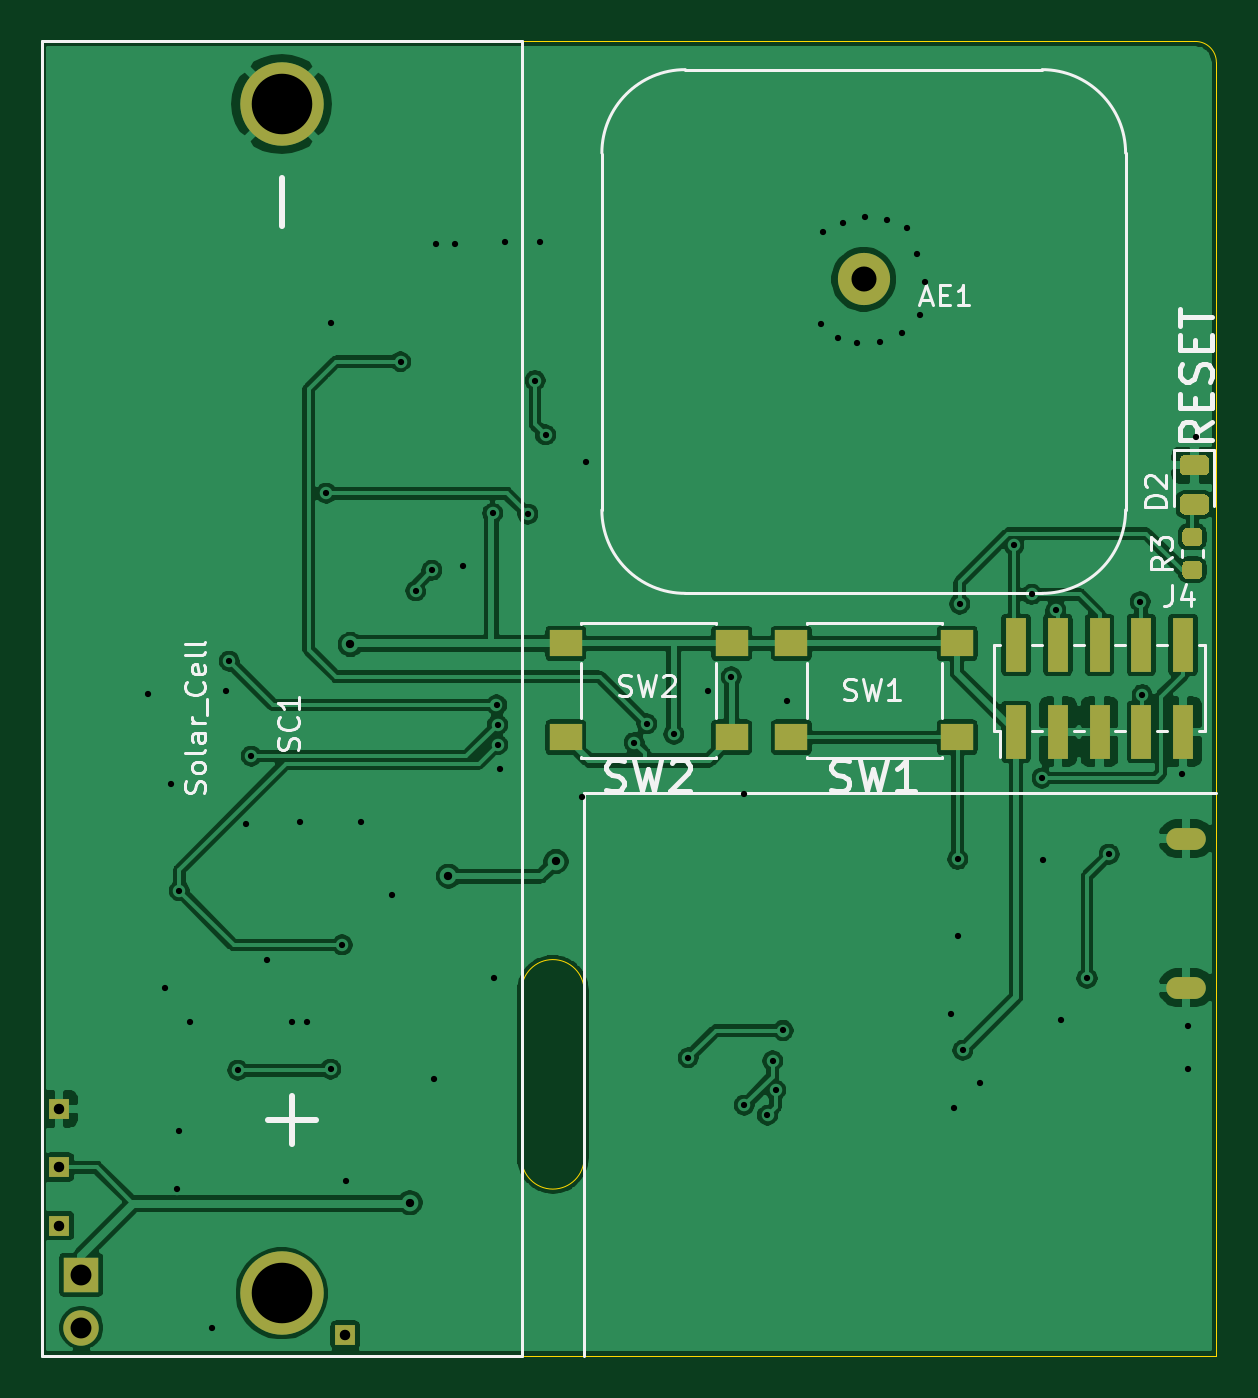
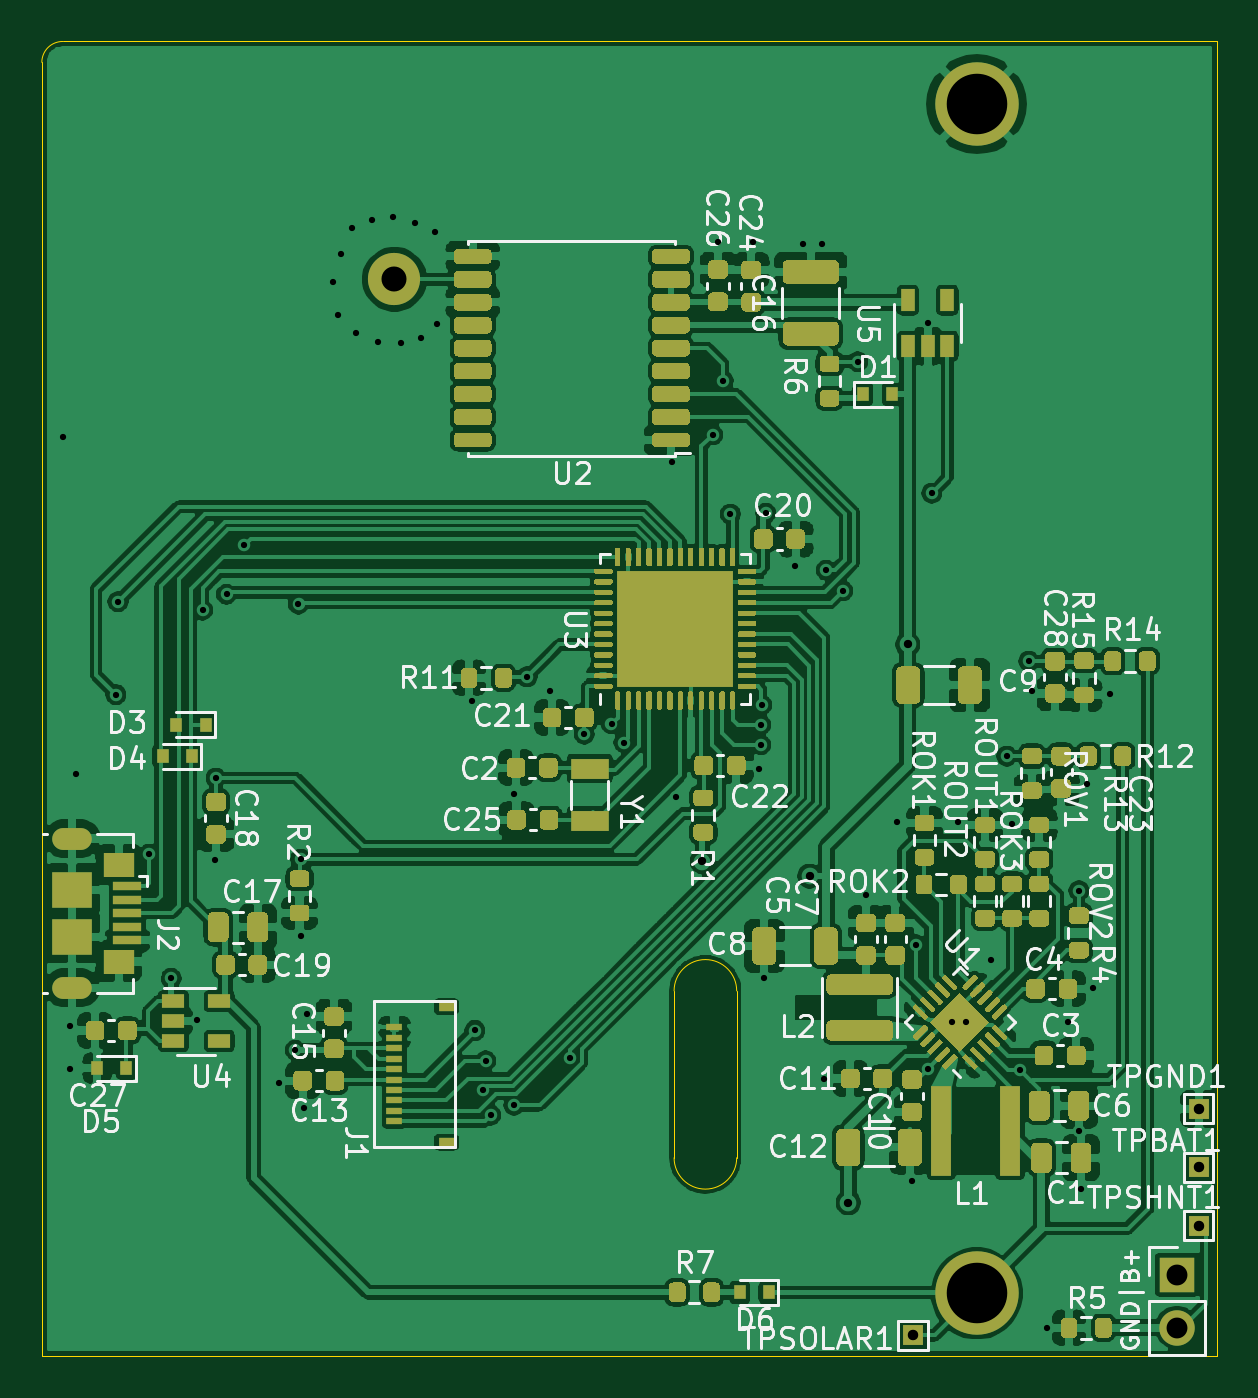
Circuit board: 11 layer files. Board 56.3 x 63.0 mm.
- bottom_copper: SolarGPS-B_Cu.gbr (394985 bytes)
- bottom_mask: SolarGPS-B_Mask.gbr (62573 bytes)
- paste: SolarGPS-B_Paste.gbr (68416 bytes)
- bottom_silk: SolarGPS-B_SilkS.gbr (64449 bytes)
- outline: SolarGPS-Edge_Cuts.gbr (1014 bytes)
- top_copper: SolarGPS-F_Cu.gbr (143406 bytes)
- top_mask: SolarGPS-F_Mask.gbr (3025 bytes)
- paste: SolarGPS-F_Paste.gbr (2404 bytes)
- top_silk: SolarGPS-F_SilkS.gbr (13400 bytes)
- drill: SolarGPS-NPTH.drl (271 bytes)
- drill: SolarGPS-PTH.drl (2102 bytes)

=== bottom_copper: SolarGPS-B_Cu.gbr (394985 bytes, source omitted) ===
=== bottom_mask: SolarGPS-B_Mask.gbr (62573 bytes, source omitted) ===
=== paste: SolarGPS-B_Paste.gbr (68416 bytes, source omitted) ===
=== bottom_silk: SolarGPS-B_SilkS.gbr (64449 bytes, source omitted) ===
=== outline: SolarGPS-Edge_Cuts.gbr ===
%TF.GenerationSoftware,KiCad,Pcbnew,(5.1.10)-1*%
%TF.CreationDate,2021-11-23T09:49:32-07:00*%
%TF.ProjectId,SolarGPS,536f6c61-7247-4505-932e-6b696361645f,rev?*%
%TF.SameCoordinates,Original*%
%TF.FileFunction,Profile,NP*%
%FSLAX46Y46*%
G04 Gerber Fmt 4.6, Leading zero omitted, Abs format (unit mm)*
G04 Created by KiCad (PCBNEW (5.1.10)-1) date 2021-11-23 09:49:32*
%MOMM*%
%LPD*%
G01*
G04 APERTURE LIST*
%TA.AperFunction,Profile*%
%ADD10C,0.050000*%
%TD*%
G04 APERTURE END LIST*
D10*
X105300000Y-50000000D02*
G75*
G02*
X106300000Y-51000000I0J-1000000D01*
G01*
X50000000Y-50000000D02*
X105300000Y-50000000D01*
X106300000Y-113000000D02*
X50000000Y-113000000D01*
X106300000Y-51000000D02*
X106300000Y-113000000D01*
X50000000Y-50000000D02*
X50000000Y-113000000D01*
X73000000Y-95500000D02*
G75*
G02*
X76000000Y-95500000I1500000J0D01*
G01*
X76000000Y-103500000D02*
G75*
G02*
X73000000Y-103500000I-1500000J0D01*
G01*
X73000000Y-103500000D02*
X73000000Y-95500000D01*
X76000000Y-103500000D02*
X76000000Y-95500000D01*
M02*

=== top_copper: SolarGPS-F_Cu.gbr (143406 bytes, source omitted) ===
=== top_mask: SolarGPS-F_Mask.gbr ===
%TF.GenerationSoftware,KiCad,Pcbnew,(5.1.10)-1*%
%TF.CreationDate,2021-11-23T09:49:32-07:00*%
%TF.ProjectId,SolarGPS,536f6c61-7247-4505-932e-6b696361645f,rev?*%
%TF.SameCoordinates,Original*%
%TF.FileFunction,Soldermask,Top*%
%TF.FilePolarity,Negative*%
%FSLAX46Y46*%
G04 Gerber Fmt 4.6, Leading zero omitted, Abs format (unit mm)*
G04 Created by KiCad (PCBNEW (5.1.10)-1) date 2021-11-23 09:49:32*
%MOMM*%
%LPD*%
G01*
G04 APERTURE LIST*
%ADD10O,1.900000X1.050000*%
%ADD11R,1.000000X1.000000*%
%ADD12C,2.500000*%
%ADD13C,4.000000*%
%ADD14O,1.700000X1.700000*%
%ADD15R,1.700000X1.700000*%
%ADD16R,1.550000X1.300000*%
%ADD17R,1.000000X2.580000*%
G04 APERTURE END LIST*
D10*
%TO.C,J2*%
X104850000Y-95350000D03*
X104850000Y-88200000D03*
%TD*%
D11*
%TO.C,TPGND1*%
X50850000Y-101150000D03*
%TD*%
%TO.C,TPSHNT1*%
X50850000Y-106750000D03*
%TD*%
D12*
%TO.C,AE1*%
X89400000Y-61400000D03*
%TD*%
D13*
%TO.C,SC1*%
X61500000Y-53000000D03*
X61500000Y-110000000D03*
%TD*%
D14*
%TO.C,C14*%
X51900000Y-111640000D03*
D15*
X51900000Y-109100000D03*
%TD*%
%TO.C,D2*%
G36*
G01*
X104793750Y-71700000D02*
X105706250Y-71700000D01*
G75*
G02*
X105950000Y-71943750I0J-243750D01*
G01*
X105950000Y-72431250D01*
G75*
G02*
X105706250Y-72675000I-243750J0D01*
G01*
X104793750Y-72675000D01*
G75*
G02*
X104550000Y-72431250I0J243750D01*
G01*
X104550000Y-71943750D01*
G75*
G02*
X104793750Y-71700000I243750J0D01*
G01*
G37*
G36*
G01*
X104793750Y-69825000D02*
X105706250Y-69825000D01*
G75*
G02*
X105950000Y-70068750I0J-243750D01*
G01*
X105950000Y-70556250D01*
G75*
G02*
X105706250Y-70800000I-243750J0D01*
G01*
X104793750Y-70800000D01*
G75*
G02*
X104550000Y-70556250I0J243750D01*
G01*
X104550000Y-70068750D01*
G75*
G02*
X104793750Y-69825000I243750J0D01*
G01*
G37*
%TD*%
%TO.C,R3*%
G36*
G01*
X105406250Y-74187500D02*
X104893750Y-74187500D01*
G75*
G02*
X104675000Y-73968750I0J218750D01*
G01*
X104675000Y-73531250D01*
G75*
G02*
X104893750Y-73312500I218750J0D01*
G01*
X105406250Y-73312500D01*
G75*
G02*
X105625000Y-73531250I0J-218750D01*
G01*
X105625000Y-73968750D01*
G75*
G02*
X105406250Y-74187500I-218750J0D01*
G01*
G37*
G36*
G01*
X105406250Y-75762500D02*
X104893750Y-75762500D01*
G75*
G02*
X104675000Y-75543750I0J218750D01*
G01*
X104675000Y-75106250D01*
G75*
G02*
X104893750Y-74887500I218750J0D01*
G01*
X105406250Y-74887500D01*
G75*
G02*
X105625000Y-75106250I0J-218750D01*
G01*
X105625000Y-75543750D01*
G75*
G02*
X105406250Y-75762500I-218750J0D01*
G01*
G37*
%TD*%
D11*
%TO.C,TPBAT1*%
X50850000Y-103950000D03*
%TD*%
%TO.C,TPSOLAR1*%
X64550000Y-112000000D03*
%TD*%
D16*
%TO.C,SW2*%
X75125000Y-78850000D03*
X75125000Y-83350000D03*
X83075000Y-83350000D03*
X83075000Y-78850000D03*
%TD*%
%TO.C,SW1*%
X85925000Y-78850000D03*
X85925000Y-83350000D03*
X93875000Y-83350000D03*
X93875000Y-78850000D03*
%TD*%
D17*
%TO.C,J4*%
X104700000Y-78915000D03*
X104700000Y-83085000D03*
X102700000Y-78915000D03*
X102700000Y-83085000D03*
X100700000Y-78915000D03*
X100700000Y-83085000D03*
X98700000Y-78915000D03*
X98700000Y-83085000D03*
X96700000Y-78915000D03*
X96700000Y-83085000D03*
%TD*%
M02*

=== paste: SolarGPS-F_Paste.gbr ===
%TF.GenerationSoftware,KiCad,Pcbnew,(5.1.10)-1*%
%TF.CreationDate,2021-11-23T09:49:32-07:00*%
%TF.ProjectId,SolarGPS,536f6c61-7247-4505-932e-6b696361645f,rev?*%
%TF.SameCoordinates,Original*%
%TF.FileFunction,Paste,Top*%
%TF.FilePolarity,Positive*%
%FSLAX46Y46*%
G04 Gerber Fmt 4.6, Leading zero omitted, Abs format (unit mm)*
G04 Created by KiCad (PCBNEW (5.1.10)-1) date 2021-11-23 09:49:32*
%MOMM*%
%LPD*%
G01*
G04 APERTURE LIST*
%ADD10R,1.550000X1.300000*%
%ADD11R,1.000000X2.580000*%
G04 APERTURE END LIST*
%TO.C,D2*%
G36*
G01*
X104793750Y-71700000D02*
X105706250Y-71700000D01*
G75*
G02*
X105950000Y-71943750I0J-243750D01*
G01*
X105950000Y-72431250D01*
G75*
G02*
X105706250Y-72675000I-243750J0D01*
G01*
X104793750Y-72675000D01*
G75*
G02*
X104550000Y-72431250I0J243750D01*
G01*
X104550000Y-71943750D01*
G75*
G02*
X104793750Y-71700000I243750J0D01*
G01*
G37*
G36*
G01*
X104793750Y-69825000D02*
X105706250Y-69825000D01*
G75*
G02*
X105950000Y-70068750I0J-243750D01*
G01*
X105950000Y-70556250D01*
G75*
G02*
X105706250Y-70800000I-243750J0D01*
G01*
X104793750Y-70800000D01*
G75*
G02*
X104550000Y-70556250I0J243750D01*
G01*
X104550000Y-70068750D01*
G75*
G02*
X104793750Y-69825000I243750J0D01*
G01*
G37*
%TD*%
%TO.C,R3*%
G36*
G01*
X105406250Y-74187500D02*
X104893750Y-74187500D01*
G75*
G02*
X104675000Y-73968750I0J218750D01*
G01*
X104675000Y-73531250D01*
G75*
G02*
X104893750Y-73312500I218750J0D01*
G01*
X105406250Y-73312500D01*
G75*
G02*
X105625000Y-73531250I0J-218750D01*
G01*
X105625000Y-73968750D01*
G75*
G02*
X105406250Y-74187500I-218750J0D01*
G01*
G37*
G36*
G01*
X105406250Y-75762500D02*
X104893750Y-75762500D01*
G75*
G02*
X104675000Y-75543750I0J218750D01*
G01*
X104675000Y-75106250D01*
G75*
G02*
X104893750Y-74887500I218750J0D01*
G01*
X105406250Y-74887500D01*
G75*
G02*
X105625000Y-75106250I0J-218750D01*
G01*
X105625000Y-75543750D01*
G75*
G02*
X105406250Y-75762500I-218750J0D01*
G01*
G37*
%TD*%
D10*
%TO.C,SW2*%
X75125000Y-78850000D03*
X75125000Y-83350000D03*
X83075000Y-83350000D03*
X83075000Y-78850000D03*
%TD*%
%TO.C,SW1*%
X85925000Y-78850000D03*
X85925000Y-83350000D03*
X93875000Y-83350000D03*
X93875000Y-78850000D03*
%TD*%
D11*
%TO.C,J4*%
X104700000Y-78915000D03*
X104700000Y-83085000D03*
X102700000Y-78915000D03*
X102700000Y-83085000D03*
X100700000Y-78915000D03*
X100700000Y-83085000D03*
X98700000Y-78915000D03*
X98700000Y-83085000D03*
X96700000Y-78915000D03*
X96700000Y-83085000D03*
%TD*%
M02*

=== top_silk: SolarGPS-F_SilkS.gbr (13400 bytes, source omitted) ===
=== drill: SolarGPS-NPTH.drl ===
M48
; DRILL file {KiCad (5.1.10)-1} date 11/23/21 09:49:30
; FORMAT={-:-/ absolute / inch / decimal}
; #@! TF.CreationDate,2021-11-23T09:49:30-07:00
; #@! TF.GenerationSoftware,Kicad,Pcbnew,(5.1.10)-1
; #@! TF.FileFunction,NonPlated,1,2,NPTH
FMAT,2
INCH
%
G90
G05
T0
M30

=== drill: SolarGPS-PTH.drl ===
M48
; DRILL file {KiCad (5.1.10)-1} date 11/23/21 09:49:30
; FORMAT={-:-/ absolute / inch / decimal}
; #@! TF.CreationDate,2021-11-23T09:49:30-07:00
; #@! TF.GenerationSoftware,Kicad,Pcbnew,(5.1.10)-1
; #@! TF.FileFunction,Plated,1,2,PTH
FMAT,2
INCH
T1C0.0118
T2C0.0157
T3C0.0177
T4C0.0197
T5C0.0394
T6C0.0472
T7C0.1142
%
G90
G05
T1
X2.1693Y-3.1988
X2.2008Y-3.7539
X2.2126Y-3.3701
X2.2244Y-4.1339
X2.2283Y-3.5709
X2.2283Y-4.0236
X2.248Y-3.8189
X2.2894Y-4.3957
X2.3169Y-3.1949
X2.3228Y-3.1378
X2.3386Y-3.9094
X2.3543Y-3.4449
X2.3642Y-3.3169
X2.3937Y-3.7008
X2.4409Y-3.8189
X2.4567Y-3.4409
X2.4685Y-3.8189
X2.5059Y-2.8209
X2.5136Y-3.9076
X2.5138Y-2.5
X2.5354Y-3.6732
X2.5433Y-4.1181
X2.5709Y-3.4409
X2.6299Y-3.5787
X2.6457Y-2.5728
X2.6742Y-3.0049
X2.7047Y-2.9665
X2.7087Y-3.9252
X2.7126Y-2.3504
X2.748Y-2.3504
X2.7638Y-2.9587
X2.8194Y-2.8587
X2.8228Y-3.7362
X2.8268Y-3.2205
X2.8287Y-3.2579
X2.8287Y-3.2953
X2.8327Y-3.3406
X2.8425Y-2.3465
X2.8858Y-2.8602
X2.8996Y-2.6083
X2.9094Y-2.3465
X2.9193Y-2.7106
X2.9882Y-3.3937
X2.9961Y-2.7618
X3.0866Y-3.2913
X3.1102Y-3.2559
X3.1614Y-3.2756
X3.1888Y-3.886
X3.2264Y-3.1949
X3.2697Y-3.1673
X3.2933Y-3.3878
X3.2943Y-3.9756
X3.3381Y-3.9946
X3.3478Y-3.8921
X3.3535Y-3.9476
X3.3681Y-3.8346
X3.374Y-3.2126
X3.439Y-2.502
X3.4429Y-2.3287
X3.4705Y-2.5276
X3.4803Y-2.311
X3.5079Y-2.5374
X3.5217Y-2.2992
X3.5512Y-2.5354
X3.563Y-2.3051
X3.5925Y-2.5177
X3.6004Y-2.3209
X3.6201Y-2.3701
X3.626Y-2.4843
X3.6358Y-2.4232
X3.685Y-3.8031
X3.6909Y-3.9803
X3.6969Y-3.5118
X3.6969Y-3.6555
X3.7008Y-3.0299
X3.7067Y-3.872
X3.7382Y-3.9331
X3.8031Y-2.9193
X3.8366Y-3.0118
X3.8563Y-3.3583
X3.8583Y-3.5138
X3.8819Y-3.0417
X3.8917Y-3.815
X3.9409Y-3.7362
X3.9827Y-3.502
X4.0413Y-3.0256
X4.0453Y-3.2008
X4.1201Y-3.3504
X4.1319Y-3.8268
X4.1319Y-3.9075
X4.1457Y-2.7146
T2
X2.5512Y-3.1063
X2.6634Y-4.1594
X2.7362Y-3.5433
X2.939Y-3.5157
T4
X2.002Y-3.9823
X2.002Y-4.0925
X2.002Y-4.2028
X2.5413Y-4.4094
T5
X2.0433Y-4.2953
X2.0433Y-4.3953
T6
X3.5197Y-2.4173
T7
X2.4213Y-2.0866
X2.4213Y-4.3307
T3
G00X4.1122Y-3.4724
M15
G01X4.1437Y-3.4724
M16
G05
G00X4.1437Y-3.7539
M15
G01X4.1122Y-3.7539
M16
G05
T0
M30

